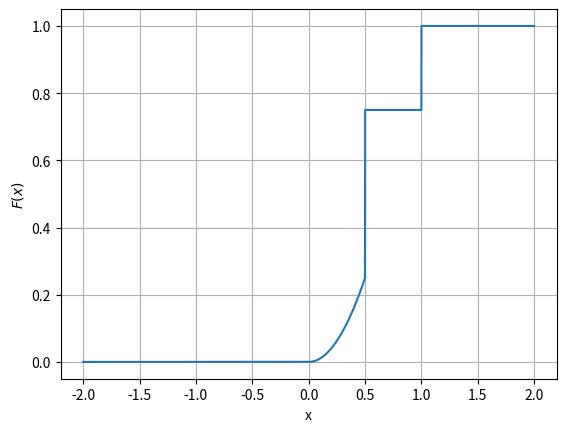

This figure's Python source:
# program to plot CDF
import numpy as np 
import matplotlib.pyplot as plot

#deinifng the function for the CDF
def F(x):
  if(x<0):
    return 0
  elif(x>=0) and (x<1/2):
    return x**2
  elif(x>=1/2) and (x<1):
    return 3/4
  elif(x>=1):
    return 1;
  else:
    return 0  

    #plotting Cdf 
X = np.linspace(-2,2,100000)

Y = [F(x) for x in X]
plot.xlabel('x')
plot.ylabel('$F(x)$')
plot.plot(X,Y)
plot.grid()
plot.savefig('Assignment2.png' , dpi=125)
plot.show()    
